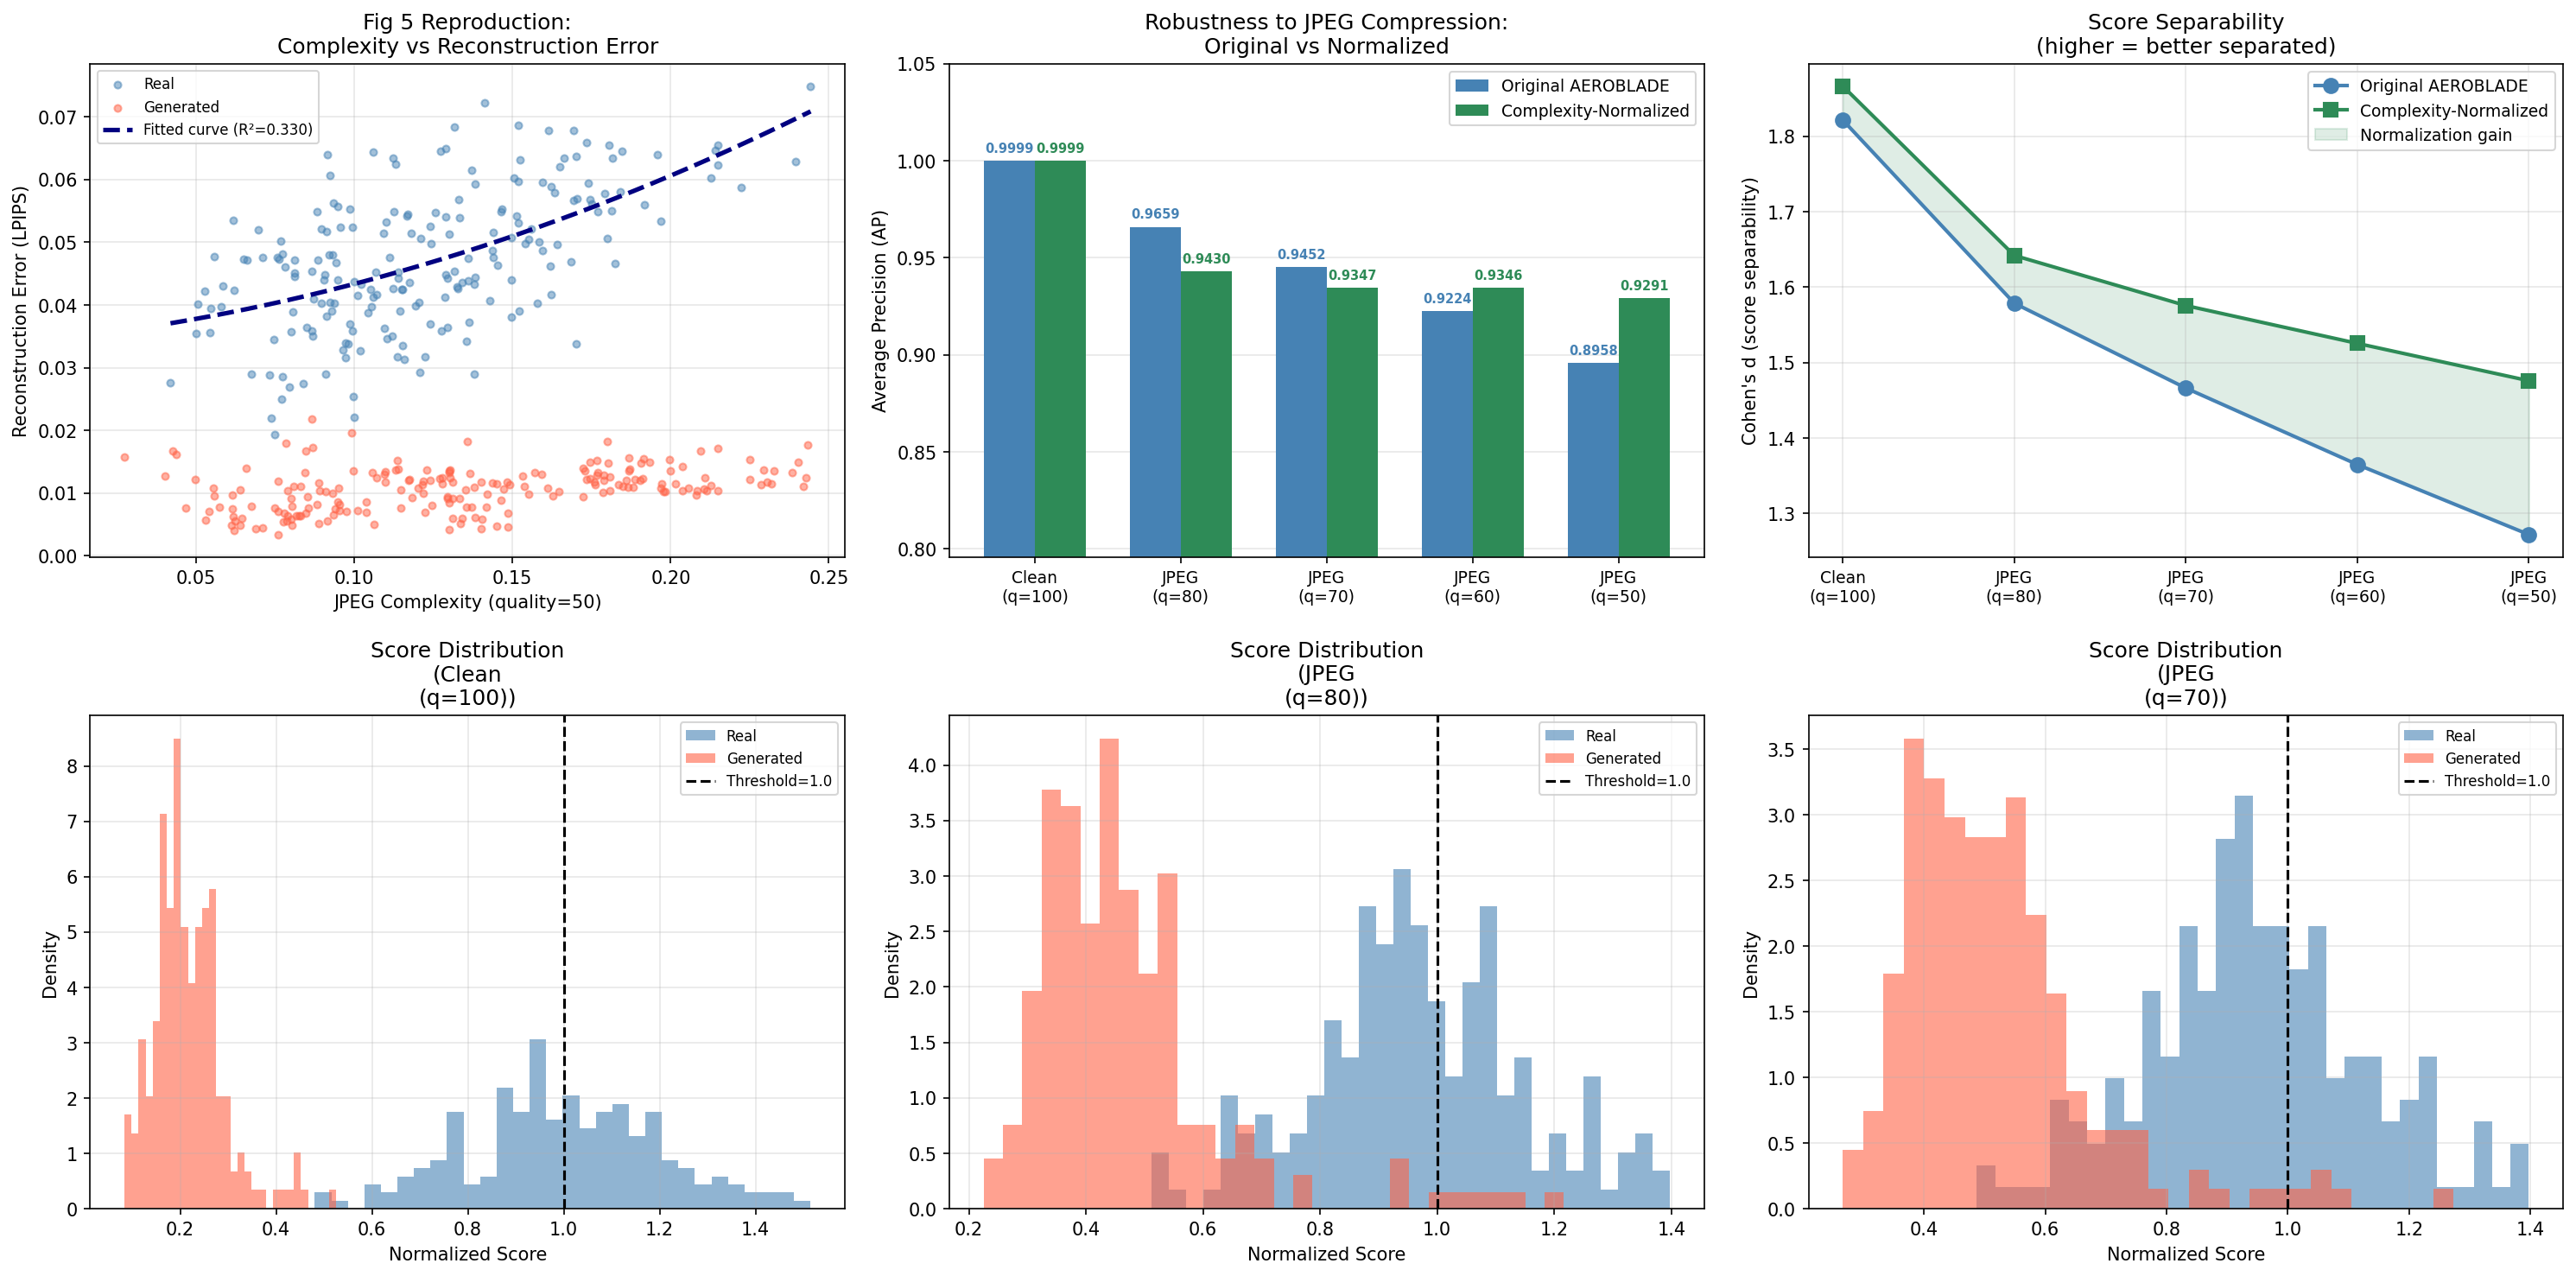

The file beside this chart, header and first rows:
transform, label, ap_original, ap_normalized, improvement, cohen_d_orig, cohen_d_norm
clean, Clean?(q=100), 0.9999, 0.9999, -3.7626568782922476e-07, 1.822, 1.867
jpeg_80, JPEG?(q=80), 0.9659, 0.943, -0.02295, 1.579, 1.642
jpeg_70, JPEG?(q=70), 0.9452, 0.9347, -0.01051, 1.466, 1.576
jpeg_60, JPEG?(q=60), 0.9224, 0.9346, 0.0122, 1.365, 1.525
jpeg_50, JPEG?(q=50), 0.8958, 0.9291, 0.03334, 1.272, 1.476
